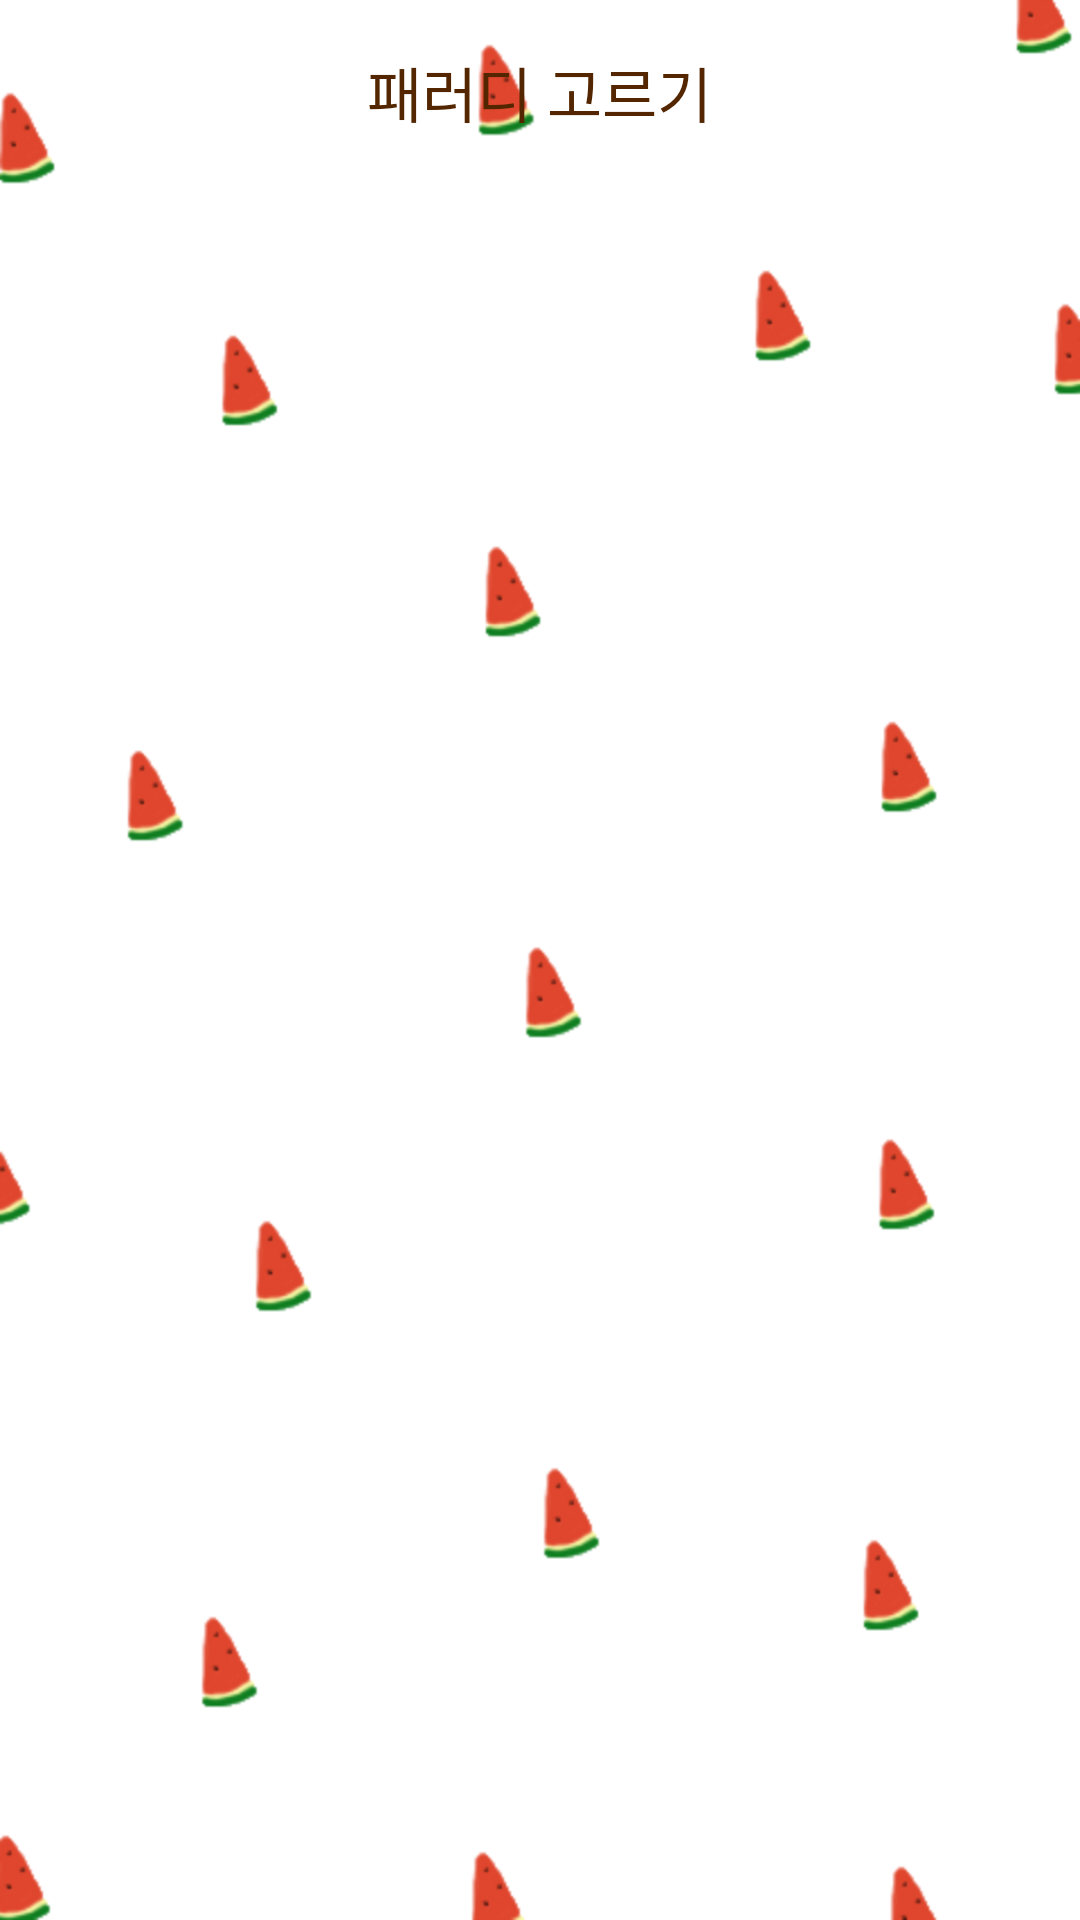

Android layout source for this screen:
<!-- AndroidManifest.xml: application theme AppBaseTheme -->
<!-- res/layout/activity_contentselect.xml -->
<?xml version="1.0" encoding="utf-8"?>
<LinearLayout xmlns:android="http://schemas.android.com/apk/res/android"
    android:layout_width="match_parent"
    android:layout_height="match_parent"
    style="@style/PinkStyle"
    android:orientation="vertical" >
    
    <include layout="@layout/view_banner" android:layout_width="match_parent"
        android:layout_height="wrap_content"/>
    
    <GridView android:layout_width="match_parent"
        android:id="@+id/grid_contents"
        android:numColumns="2"
        android:cacheColorHint="#00000000"        
        android:verticalSpacing="10dp"
        android:horizontalSpacing="10dp"
        android:layout_height="match_parent"/>
    
</LinearLayout>
<!-- res/layout/view_banner.xml (included above) -->
<?xml version="1.0" encoding="utf-8"?>
<RelativeLayout xmlns:android="http://schemas.android.com/apk/res/android"
    android:layout_width="match_parent"
    android:layout_height="wrap_content"
    android:padding="16dp">
    
    <TextView android:layout_width="wrap_content" android:layout_height="wrap_content"
        android:layout_centerInParent="true"
        android:gravity="center_vertical"
        android:drawableLeft="@drawable/emo_im_cool"
        android:drawableRight="@drawable/emo_im_cool"
        android:drawablePadding="10dp"
        android:textSize="20sp"
        style="@style/PinkText"
        android:text="@string/banner_text"/>
    

</RelativeLayout>
<!-- resources referenced by this layout -->
<resources>
  <string name="banner_text">패러디 고르기</string>
  <style name="PinkStyle">
          <item name="android:textColor">#532600</item>
          <item name="android:background">@drawable/drawable_bg</item>
      </style>
  <style name="PinkText">
          <item name="android:textColor">#532600</item>
      </style>
  <style name="AppBaseTheme" parent="android:Theme.NoTitleBar">
          
      </style>
  <!-- drawable drawable_bg (drawable-hdpi) -->
  <?xml version="1.0" encoding="utf-8"?>
  <bitmap xmlns:android="http://schemas.android.com/apk/res/android" 
      android:src="@drawable/bg_summer"
      android:tileMode="disabled">
  </bitmap>
  <!-- drawable bg_summer: png bitmap (drawable-hdpi, 7595 bytes) -->
</resources>
